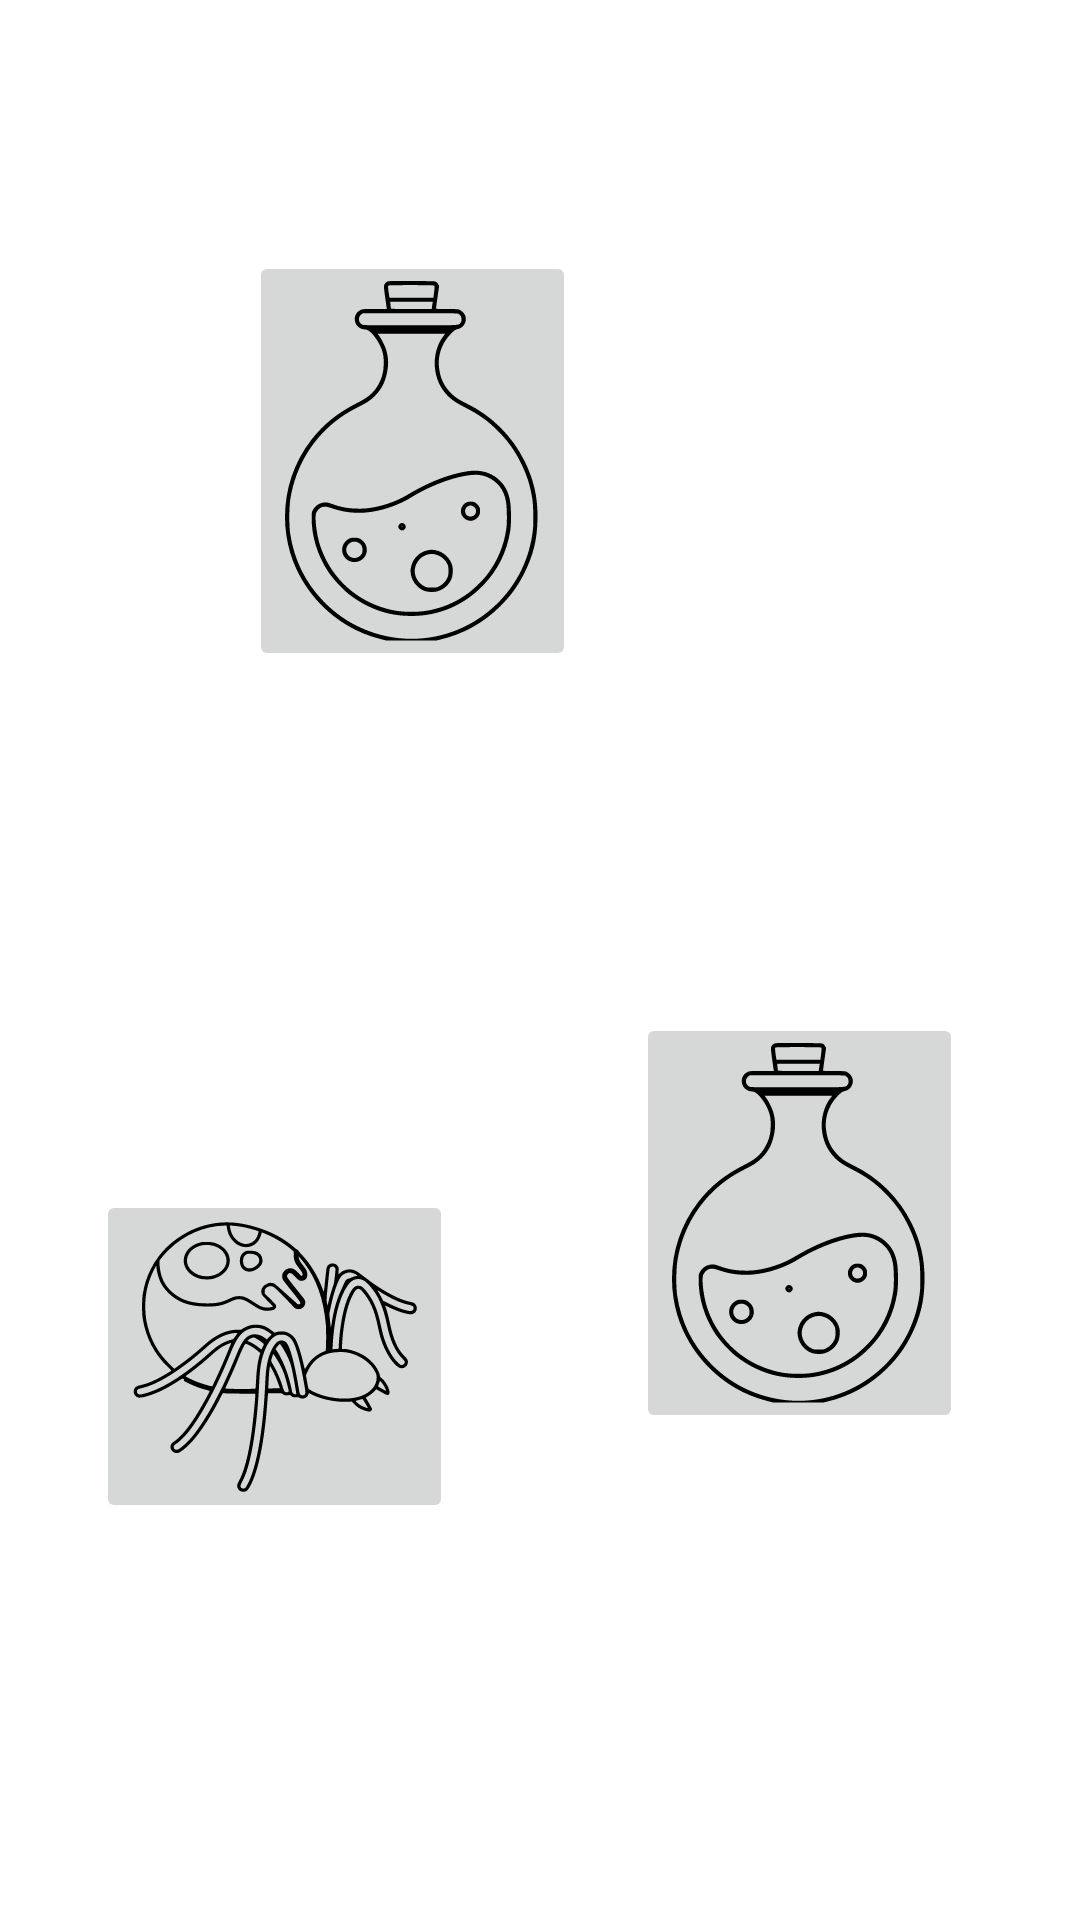

Android layout source for this screen:
<!-- AndroidManifest.xml: application theme Theme.Coquille -->
<!-- res/layout/fragment_stage1.xml -->
<?xml version="1.0" encoding="utf-8"?>
<androidx.constraintlayout.widget.ConstraintLayout xmlns:android="http://schemas.android.com/apk/res/android"
    xmlns:app="http://schemas.android.com/apk/res-auto"
    xmlns:tools="http://schemas.android.com/tools"
    android:layout_width="match_parent"
    android:layout_height="match_parent"
    tools:context=".controllers.stage1">

    <ImageButton
        android:id="@+id/imageSpider"
        android:layout_width="wrap_content"
        android:layout_height="wrap_content"
        android:src="@drawable/ic_uncolorspider"
        app:layout_constraintBottom_toBottomOf="parent"
        app:layout_constraintEnd_toEndOf="parent"
        app:layout_constraintHorizontal_bias="0.133"
        app:layout_constraintStart_toStartOf="parent"
        app:layout_constraintTop_toTopOf="parent"
        app:layout_constraintVertical_bias="0.75" />

    <ImageButton
        android:id="@+id/imagePotion1"
        android:layout_width="wrap_content"
        android:layout_height="wrap_content"
        android:src="@drawable/ic_uncolorpotion"
        app:layout_constraintBottom_toBottomOf="parent"
        app:layout_constraintEnd_toEndOf="parent"
        app:layout_constraintHorizontal_bias="0.331"
        app:layout_constraintStart_toStartOf="parent"
        app:layout_constraintTop_toTopOf="parent"
        app:layout_constraintVertical_bias="0.167" />

    <ImageButton
        android:id="@+id/imagePotion2"
        android:layout_width="wrap_content"
        android:layout_height="wrap_content"
        android:src="@drawable/ic_uncolorpotion"
        app:layout_constraintBottom_toBottomOf="parent"
        app:layout_constraintEnd_toEndOf="parent"
        app:layout_constraintHorizontal_bias="0.844"
        app:layout_constraintStart_toStartOf="parent"
        app:layout_constraintTop_toTopOf="parent"
        app:layout_constraintVertical_bias="0.675" />

</androidx.constraintlayout.widget.ConstraintLayout>
<!-- resources referenced by this layout -->
<resources>
  <!-- drawable ic_uncolorpotion: vector/xml drawable (drawable, 6400 chars, omitted) -->
  <!-- drawable ic_uncolorspider: vector/xml drawable (drawable, 18355 chars, omitted) -->
  <style name="Theme.Coquille" parent="Theme.MaterialComponents.DayNight.NoActionBar">
          
          <item name="colorPrimary">@color/amarilloMain</item>
          <item name="colorPrimaryVariant">@color/purple_700</item>
          <item name="colorOnPrimary">@color/white</item>
          
          <item name="colorSecondary">@color/azulMain</item>
          <item name="colorSecondaryVariant">@color/rojoMain</item>
          <item name="colorOnSecondary">@color/black</item>
  
          
          <item name="android:statusBarColor" tools:targetApi="l">?attr/colorPrimaryVariant</item>
  
  
  
  
          
      </style>
  <color name="amarilloMain">#FFE68F</color>
  <color name="purple_700">#FF3700B3</color>
  <color name="white">#FFFFFFFF</color>
  <color name="azulMain">#12DFFF</color>
  <color name="rojoMain">#EF767A</color>
  <color name="black">#FF000000</color>
</resources>
